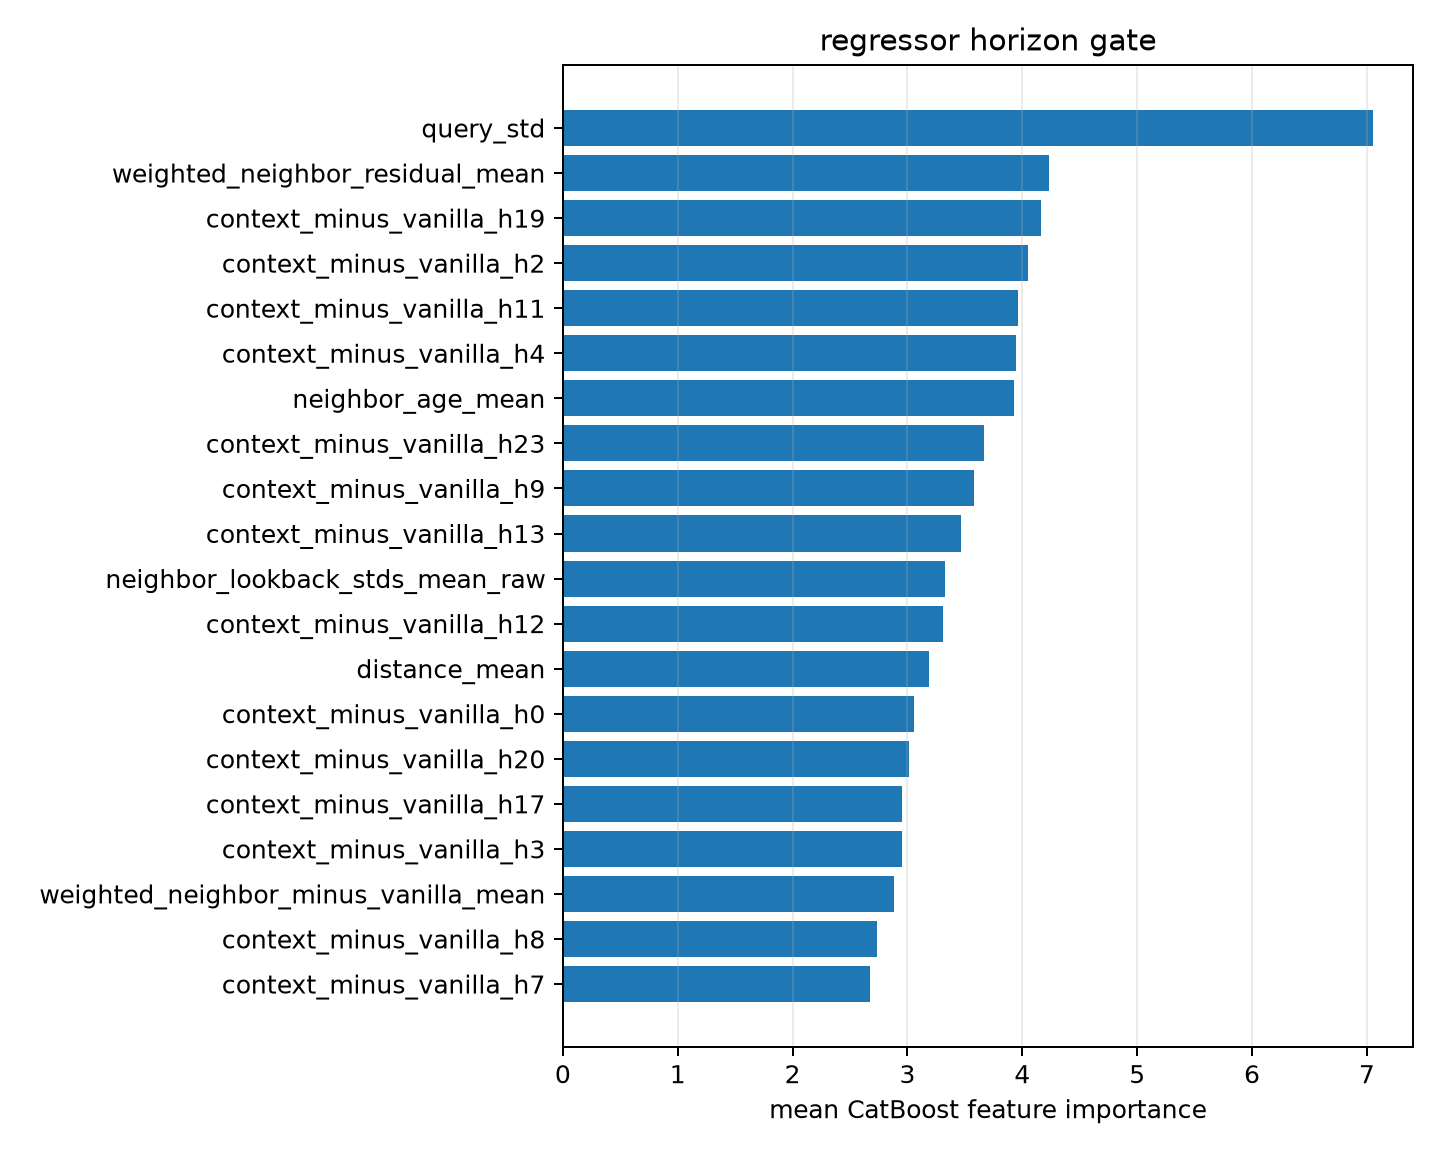

Source data for this figure (header and first rows):
feature, importance
query_std, 7.049
weighted_neighbor_residual_mean, 4.236
context_minus_vanilla_h19, 4.164
context_minus_vanilla_h2, 4.048
context_minus_vanilla_h11, 3.967
context_minus_vanilla_h4, 3.943
neighbor_age_mean, 3.925
context_minus_vanilla_h23, 3.666
context_minus_vanilla_h9, 3.577
context_minus_vanilla_h13, 3.47
neighbor_lookback_stds_mean_raw, 3.323
context_minus_vanilla_h12, 3.308
distance_mean, 3.186
context_minus_vanilla_h0, 3.056
context_minus_vanilla_h20, 3.011
context_minus_vanilla_h17, 2.95
context_minus_vanilla_h3, 2.949
weighted_neighbor_minus_vanilla_mean, 2.879
context_minus_vanilla_h8, 2.735
context_minus_vanilla_h7, 2.676
